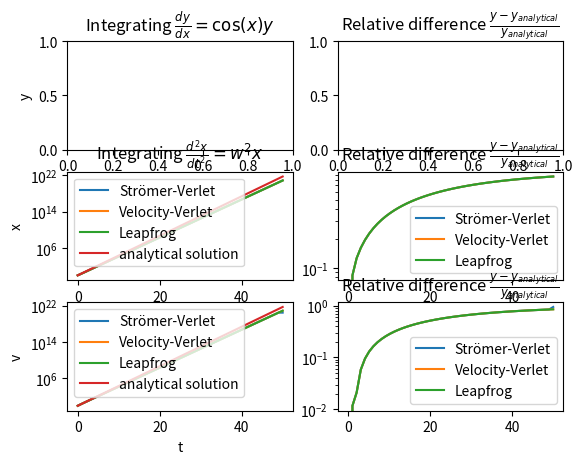

Write Python code to recreate this figure.
#!/usr/bin/python3

from matplotlib import pyplot as plt
import numpy as np

fig = plt.figure()
ax1 = fig.add_subplot(321)
ax1.set_title(r'Integrating $\frac{dy}{dx} = \cos(x)y$')
ax1.set_xlabel('x')
ax1.set_ylabel('y')
ax2 = fig.add_subplot(322)
ax2.set_title(r'Relative difference $\frac{y-y_{analytical}}{y_{analytical}}$')
ax3 = fig.add_subplot(323)
ax3.set_title(r'Integrating $\frac{d^2x}{dt^2} = w^2x$')
ax3.set_xlabel('t')
ax3.set_ylabel('x')
ax4 = fig.add_subplot(324)
ax4.set_title(r'Relative difference $\frac{y-y_{analytical}}{y_{analytical}}$')
ax5 = fig.add_subplot(325)
#  ax5.set_title(r'Integrating $\frac{d^2x}{dt^2} = -1$, $v_0 = 1$')
ax5.set_xlabel('t')
ax5.set_ylabel('v')
ax6 = fig.add_subplot(326)
ax6.set_title(r'Relative difference $\frac{y-y_{analytical}}{y_{analytical}}$')


#  #====================================================================
#  # Integrate dy/dx = cos(x)*y numerically using different methods
#  #====================================================================
#
#
#  xmin = 0
#  xmax = 2*np.pi
#  nx = 50
#  x = np.linspace(xmin, xmax, nx)
#  dx = x[1] - x[0]
#
#  def dydx(y,x):
#      return np.cos(x)*y
#
#  def analytical(x):
#      return np.exp(np.sin(x))
#
#  analy = analytical(x)
#
#

#
#
#
#
#  #============================
#  # EXPLICIT EULER
#  #============================
#  y = np.zeros(nx)
#  y[0] = 1
#  for n in range(nx-1):
#      y[n+1] = y[n] + dydx(y[n],x[n])*dx
#  ax1.plot(x, y, label='explicit euler')
#  ax2.plot(x, y/analy-1, label='explicit euler')
#
#
#
#  #============================
#  # IMPLICIT EULER
#  #============================
#  y = np.zeros(nx)
#  y[0] = 1
#  for n in range(nx-1):
#      y[n+1] = y[n] + dydx(analytical(x[n+1]), x[n+1])*dx
#  ax1.plot(x, y, label='implicit euler')
#  ax2.plot(x, y/analy-1, label='implicit euler')
#  xmax = 2
#
#
#
#  #============================
#  # IMPLICIT MIDPOINT EULER
#  #============================
#  y = np.zeros(nx)
#  y[0] = 1
#  for n in range(nx-1):
#      y[n+1] = y[n] + dydx(0.5*(analytical(x[n+1])+y[n]), 0.5*(x[n]+x[n+1]))*dx
#  ax1.plot(x, y, label='implicit midpoint')
#  ax2.plot(x, y/analy-1, label='implicit midpoint')
#
#
#
#
#  #============================
#  # RUNGE KUTTA 2
#  #============================
#  y = np.zeros(nx)
#  y[0] = 1
#  for n in range(nx-1):
#      k1 = dydx(y[n],x[n])*dx
#      k2 = dydx(y[n]+k1, x[n+1])*dx
#      y[n+1] = y[n] +0.5*(k1+k2)
#  ax1.plot(x, y, label='Runge Kutta 2')
#  ax2.plot(x, y/analy-1, label='Runge Kutta 2')
#
#
#
#
#  #============================
#  # RUNGE KUTTA 4
#  #============================
#  y = np.zeros(nx)
#  y[0] = 1
#  for n in range(nx-1):
#      k1 = dydx(y[n],x[n])*dx
#      k2 = dydx(y[n]+k1/2, x[n]+dx/2)*dx
#      k3 = dydx(y[n]+k2/2, x[n]+dx/2)*dx
#      k4 = dydx(y[n]+k3, x[n]+dx)*dx
#      y[n+1] = y[n]+(k1/6 + k2/3 + k3/3 + k4/6)
#  ax1.plot(x, y, label='Runge Kutta 4')
#  ax2.plot(x, y/analy-1, label='Runge Kutta 4')
#
#
#
#
#
#
#  x = np.linspace(xmin, xmax, 1000)
#  ax1.plot(x, analytical(x), label='analytical solution')
#
#  ax1.legend()
#  ax2.legend()
#  ax1.set_xlim(xmin, xmax)
#






#======================================
# Integrate d^2 x/dt^2 = w^2*x
#======================================

w = 1
v0 = w
tmin = 0
tmax = 50
nt = 50
t = np.linspace(tmin, tmax, nt)
dt = t[1]-t[0]

def analytic2_x(t):
    return np.exp(w*t)

def analytic2_v(t):
    return w*np.exp(w*t)

def a(x):
    return w**2*x

analy2_x = analytic2_x(t)
analy2_v = analytic2_v(t)



#==============================
# Strömer-Verlet
#==============================

x = np.zeros(nt)
v = np.zeros(nt)
x[0] = 1
x[1] = x[0] + v0*dt + 0.5*a(x[0])*dt**2
v[0] = v0
for n in range(1, nt-1):
    x[n+1] = 2*x[n]-x[n-1] + a(x[n])*dt**2
    v[n] = (x[n+1]-x[n-1])/(2*dt)
v[-1] = (x[-1]-x[-3])/(2*dt)

ax3.plot(t, x, label='Strömer-Verlet')
ax4.plot(t, np.abs(x/analy2_x-1), label='Strömer-Verlet')
ax5.plot(t, v, label='Strömer-Verlet')
ax6.plot(t, np.abs(v/analy2_v-1), label='Strömer-Verlet')



#==============================
# Velocity-Verlet
#==============================

x = np.zeros(nt)
v = np.zeros(nt)
x[0] = 1
v[0] = v0
for n in range(nt-1):
    x[n+1] = x[n] + v[n]*dt + 0.5*a(x[n])*dt**2
    v[n+1] = v[n] + 0.5*(a(x[n])+a(x[n+1]))*dt


ax3.plot(t, x, label='Velocity-Verlet')
ax4.plot(t, np.abs(x/analy2_x-1), label='Velocity-Verlet')
ax5.plot(t, v, label='Velocity-Verlet')
ax6.plot(t, np.abs(v/analy2_v-1), label='Velocity-Verlet')




#==============================
# Leapfrog
#==============================

x = np.zeros(nt)
v = np.zeros(nt)
x[0] = 1
v[0] = v0
for n in range(nt-1):
    vhalf = v[n] + a(x[n]) * dt/2
    x[n+1] = x[n] + vhalf*dt
    v[n+1] = vhalf + a(x[n+1])*dt/2


ax3.semilogy(t, x, label='Leapfrog')
ax4.semilogy(t, np.abs(x/analy2_x-1), label='Leapfrog')
ax5.semilogy(t, v, label='Leapfrog')
ax6.semilogy(t, np.abs(v/analy2_v-1), label='Leapfrog')




t = np.linspace(tmin, tmax, 1000)
ax3.semilogy(t, analytic2_x(t), label='analytical solution')
ax5.semilogy(t, analytic2_v(t), label='analytical solution')
ax3.legend()
ax4.legend()
ax3.legend()
ax4.legend()
ax5.legend()
ax6.legend()

plt.show()
